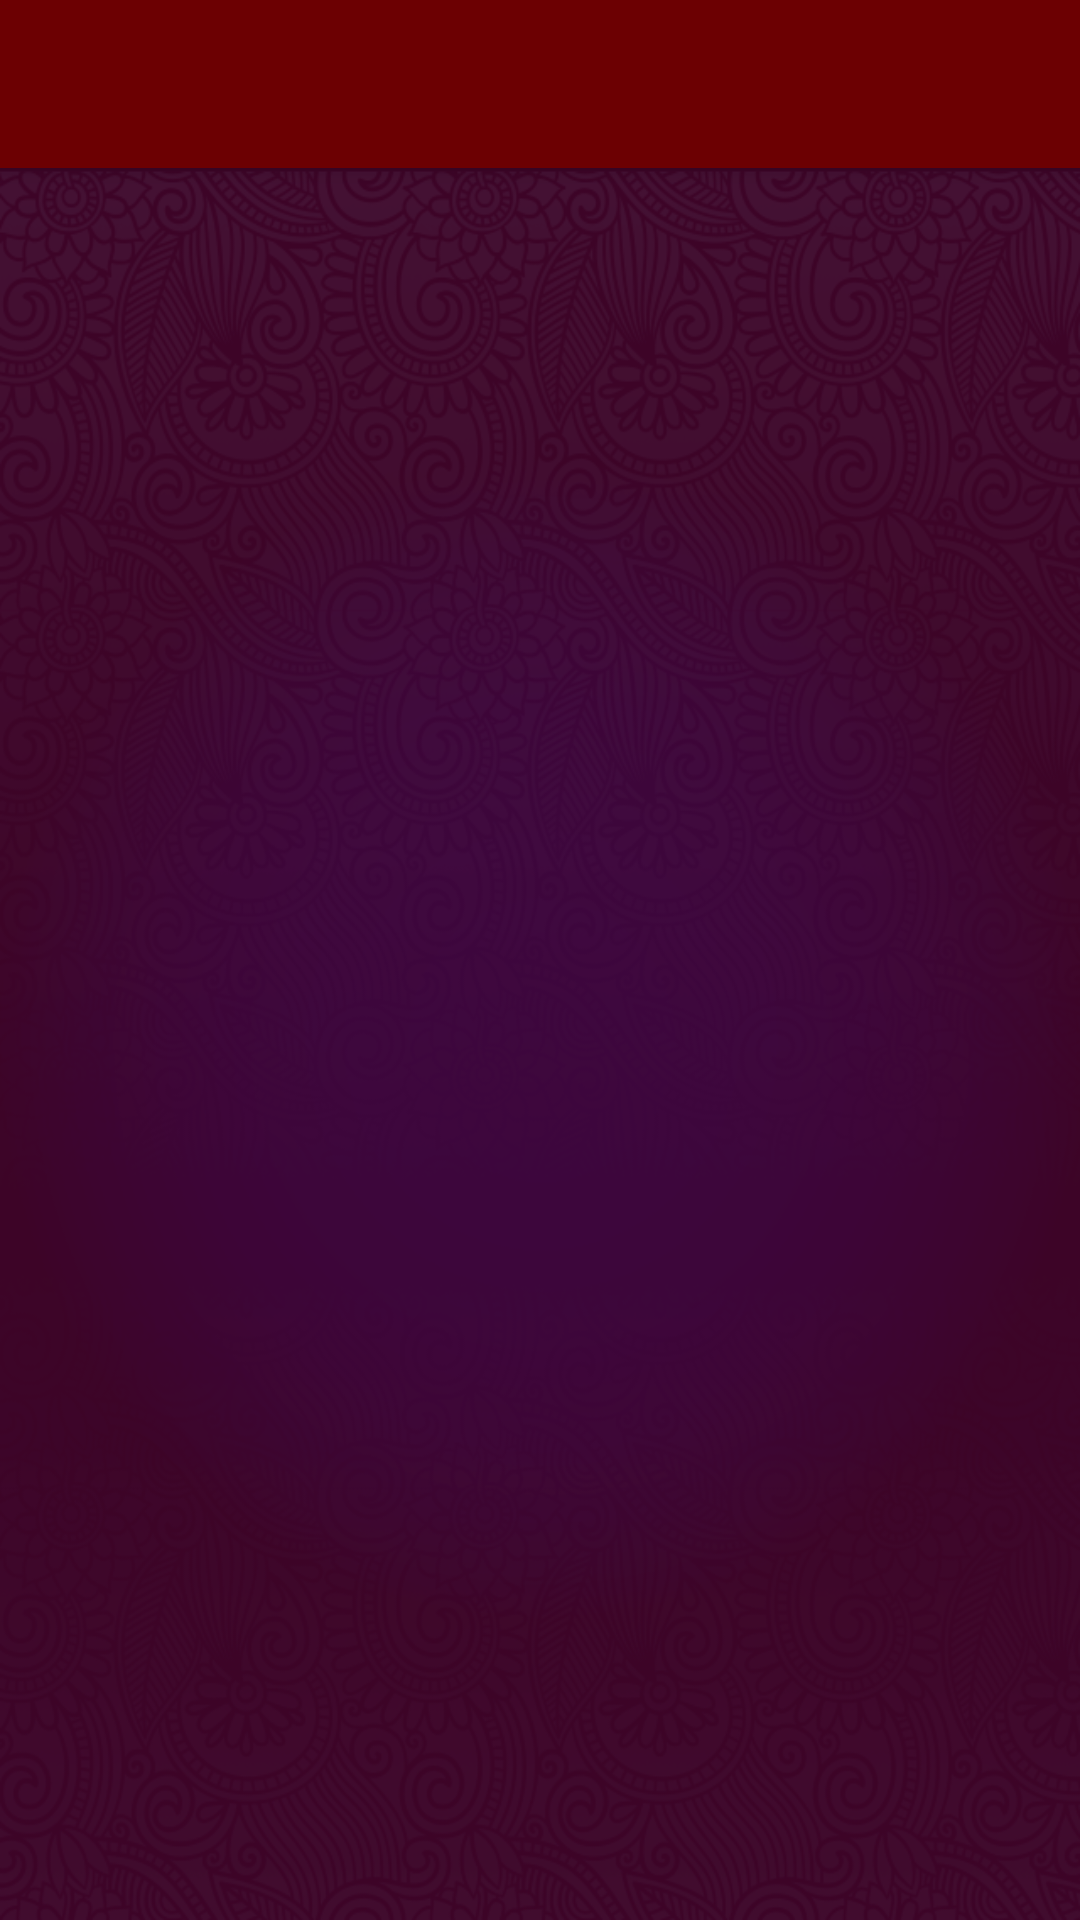

Android layout source for this screen:
<!-- AndroidManifest.xml: activity theme AppTheme.NoActionBar -->
<!-- res/layout/activity_azkar.xml -->
<?xml version="1.0" encoding="utf-8"?>
<android.support.design.widget.CoordinatorLayout xmlns:android="http://schemas.android.com/apk/res/android"
    xmlns:app="http://schemas.android.com/apk/res-auto"
    xmlns:tools="http://schemas.android.com/tools"
    android:layout_width="match_parent"
    android:layout_height="match_parent"
    android:fitsSystemWindows="true"
    tools:context="com.trianglz.islamlogic.ui.AzkarActivity">

    <android.support.design.widget.AppBarLayout
        android:layout_width="match_parent"
        android:layout_height="wrap_content"
        android:theme="@style/AppTheme.AppBarOverlay">

        <android.support.v7.widget.Toolbar
            android:id="@+id/toolbar"
            android:layout_width="match_parent"
            android:layout_height="?attr/actionBarSize"
            android:background="?attr/colorPrimary"
            app:popupTheme="@style/AppTheme.PopupOverlay" />

    </android.support.design.widget.AppBarLayout>

    <include layout="@layout/content_azkar" />

</android.support.design.widget.CoordinatorLayout>
<!-- res/layout/content_azkar.xml (included above) -->
<?xml version="1.0" encoding="utf-8"?>
<RelativeLayout xmlns:android="http://schemas.android.com/apk/res/android"
    xmlns:app="http://schemas.android.com/apk/res-auto"
    xmlns:tools="http://schemas.android.com/tools"
    android:layout_width="match_parent"
    android:layout_height="match_parent"
    android:paddingBottom="@dimen/activity_vertical_margin"
    android:paddingLeft="@dimen/activity_horizontal_margin"
    android:paddingRight="@dimen/activity_horizontal_margin"
    android:paddingTop="@dimen/activity_vertical_margin"
    app:layout_behavior="@string/appbar_scrolling_view_behavior"
    android:background="@drawable/back"
    tools:context="com.trianglz.islamlogic.ui.AzkarActivity"
    tools:showIn="@layout/activity_azkar">

    <android.support.v7.widget.RecyclerView
        android:id="@+id/azkarRecyclerView"
        android:layout_width="match_parent"
        android:layout_height="match_parent"/>

</RelativeLayout>
<!-- resources referenced by this layout -->
<resources>
  <!-- drawable back: png bitmap (drawable, 243882 bytes) -->
  <style name="AppTheme.AppBarOverlay" parent="ThemeOverlay.AppCompat.Dark.ActionBar" />
  <style name="AppTheme.PopupOverlay" parent="ThemeOverlay.AppCompat.Light" />
  <style name="AppTheme.NoActionBar">
          <item name="windowActionBar">false</item>
          <item name="windowNoTitle">true</item>
      </style>
</resources>
